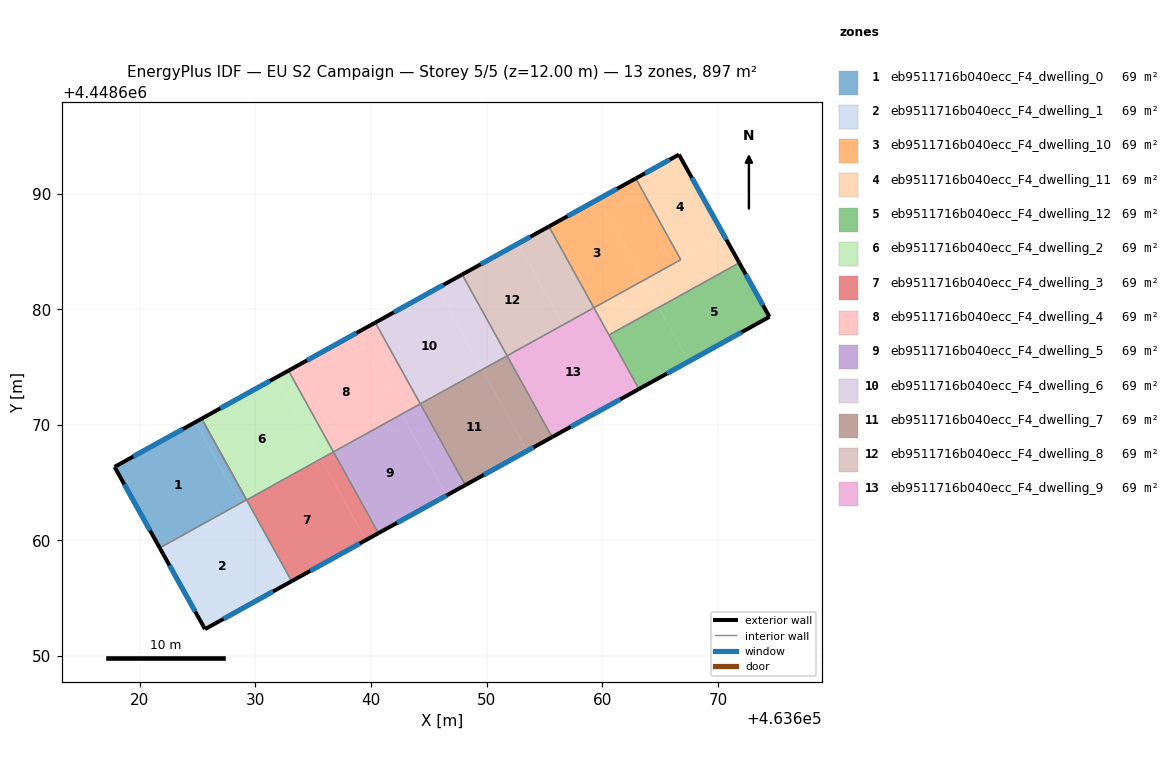
=== STOREY PLAN SPEC (per zone: floor XY polygon, exterior-wall plan segments, windows/doors) ===
zone 1: eb9511716b040ecc_F4_dwelling_0  (69.0 m²)
  floor: (463624.81, 4448670.24) (463628.69, 4448663.22) (463621.72, 4448659.36) (463617.81, 4448666.36)
  floor: (463625.34, 4448670.53) (463629.23, 4448663.51) (463628.69, 4448663.22) (463624.81, 4448670.24)
  exterior wall: (463617.81, 4448666.36) – (463621.72, 4448659.36)  [8.0 m]
    window: (463618.65, 4448664.86) – (463620.88, 4448660.86)  [7.9 m²]
  exterior wall: (463625.34, 4448670.53) – (463617.81, 4448666.36)  [8.6 m]
    window: (463623.73, 4448669.64) – (463619.42, 4448667.26)  [8.4 m²]
  interior walls: 2
zone 2: eb9511716b040ecc_F4_dwelling_1  (69.0 m²)
  floor: (463628.69, 4448663.22) (463632.59, 4448656.18) (463625.63, 4448652.33) (463621.72, 4448659.36)
  floor: (463629.23, 4448663.50) (463633.12, 4448656.47) (463632.59, 4448656.18) (463628.70, 4448663.21)
  exterior wall: (463625.63, 4448652.33) – (463633.12, 4448656.47)  [8.6 m]
    window: (463627.24, 4448653.22) – (463631.52, 4448655.59)  [8.4 m²]
  exterior wall: (463621.72, 4448659.36) – (463625.63, 4448652.33)  [8.0 m]
    window: (463622.55, 4448657.85) – (463624.79, 4448653.84)  [7.9 m²]
  interior walls: 5
zone 3: eb9511716b040ecc_F4_dwelling_10  (69.0 m²)
  floor: (463659.68, 4448689.53) (463663.57, 4448682.50) (463659.27, 4448680.13) (463655.38, 4448687.16)
  floor: (463662.89, 4448691.31) (463666.78, 4448684.29) (463663.57, 4448682.50) (463659.68, 4448689.53)
  exterior wall: (463662.89, 4448691.32) – (463655.38, 4448687.16)  [8.6 m]
    window: (463661.29, 4448690.42) – (463656.99, 4448688.05)  [8.4 m²]
  interior walls: 3
zone 4: eb9511716b040ecc_F4_dwelling_11  (69.0 m²)
  floor: (463666.62, 4448693.38) (463670.55, 4448686.35) (463663.57, 4448682.49) (463663.57, 4448682.50) (463666.78, 4448684.29) (463662.89, 4448691.31)
  floor: (463663.57, 4448682.49) (463664.87, 4448680.15) (463660.58, 4448677.78) (463659.28, 4448680.13) (463663.57, 4448682.50)
  floor: (463670.55, 4448686.35) (463671.85, 4448684.02) (463664.87, 4448680.15) (463663.57, 4448682.49)
  exterior wall: (463666.62, 4448693.38) – (463662.89, 4448691.32)  [4.3 m]
    window: (463665.83, 4448692.94) – (463663.69, 4448691.76)  [4.2 m²]
  exterior wall: (463671.85, 4448684.02) – (463666.62, 4448693.38)  [10.7 m]
    window: (463670.73, 4448686.02) – (463667.74, 4448691.37)  [10.5 m²]
  interior walls: 4
zone 5: eb9511716b040ecc_F4_dwelling_12  (69.0 m²)
  floor: (463664.87, 4448680.15) (463667.46, 4448675.47) (463663.17, 4448673.10) (463660.58, 4448677.78)
  floor: (463671.85, 4448684.02) (463674.46, 4448679.34) (463667.46, 4448675.47) (463664.87, 4448680.15)
  exterior wall: (463674.46, 4448679.34) – (463671.85, 4448684.02)  [5.3 m]
    window: (463673.90, 4448680.35) – (463672.41, 4448683.02)  [5.2 m²]
  exterior wall: (463663.17, 4448673.10) – (463674.46, 4448679.34)  [12.9 m]
    window: (463665.58, 4448674.44) – (463672.04, 4448678.01)  [12.6 m²]
  interior walls: 2
zone 6: eb9511716b040ecc_F4_dwelling_2  (69.0 m²)
  floor: (463631.78, 4448674.10) (463635.67, 4448667.07) (463629.23, 4448663.50) (463625.34, 4448670.53)
  floor: (463632.85, 4448674.69) (463636.74, 4448667.66) (463635.67, 4448667.07) (463631.78, 4448674.10)
  exterior wall: (463632.85, 4448674.69) – (463625.34, 4448670.53)  [8.6 m]
    window: (463631.24, 4448673.80) – (463626.95, 4448671.42)  [8.4 m²]
  interior walls: 4
zone 7: eb9511716b040ecc_F4_dwelling_3  (69.0 m²)
  floor: (463635.67, 4448667.07) (463639.56, 4448660.04) (463633.12, 4448656.47) (463629.23, 4448663.50)
  floor: (463636.74, 4448667.66) (463640.63, 4448660.63) (463639.56, 4448660.04) (463635.67, 4448667.07)
  exterior wall: (463633.12, 4448656.47) – (463640.63, 4448660.63)  [8.6 m]
    window: (463634.73, 4448657.36) – (463639.03, 4448659.74)  [8.4 m²]
  interior walls: 3
zone 8: eb9511716b040ecc_F4_dwelling_4  (69.0 m²)
  floor: (463638.76, 4448677.96) (463642.64, 4448670.93) (463636.74, 4448667.66) (463632.85, 4448674.69)
  floor: (463640.36, 4448678.85) (463644.25, 4448671.82) (463642.64, 4448670.93) (463638.76, 4448677.96)
  exterior wall: (463640.36, 4448678.85) – (463632.85, 4448674.69)  [8.6 m]
    window: (463638.76, 4448677.96) – (463634.46, 4448675.58)  [8.4 m²]
  interior walls: 3
zone 9: eb9511716b040ecc_F4_dwelling_5  (69.0 m²)
  floor: (463642.65, 4448670.93) (463646.54, 4448663.90) (463640.63, 4448660.63) (463636.74, 4448667.66)
  floor: (463644.25, 4448671.82) (463648.15, 4448664.79) (463646.54, 4448663.90) (463642.65, 4448670.93)
  exterior wall: (463640.63, 4448660.63) – (463648.15, 4448664.79)  [8.6 m]
    window: (463642.24, 4448661.52) – (463646.54, 4448663.90)  [8.4 m²]
  interior walls: 3
zone 10: eb9511716b040ecc_F4_dwelling_6  (69.0 m²)
  floor: (463645.73, 4448681.82) (463649.62, 4448674.79) (463644.25, 4448671.82) (463640.36, 4448678.85)
  floor: (463647.88, 4448683.00) (463651.77, 4448675.97) (463649.62, 4448674.79) (463645.73, 4448681.82)
  exterior wall: (463647.88, 4448683.00) – (463640.36, 4448678.85)  [8.6 m]
    window: (463646.27, 4448682.11) – (463641.97, 4448679.74)  [8.4 m²]
  interior walls: 3
zone 11: eb9511716b040ecc_F4_dwelling_7  (69.0 m²)
  floor: (463649.62, 4448674.79) (463653.51, 4448667.75) (463648.15, 4448664.79) (463644.26, 4448671.82)
  floor: (463651.77, 4448675.97) (463655.66, 4448668.94) (463653.51, 4448667.75) (463649.62, 4448674.79)
  exterior wall: (463648.15, 4448664.79) – (463655.66, 4448668.94)  [8.6 m]
    window: (463649.75, 4448665.68) – (463654.05, 4448668.05)  [8.4 m²]
  interior walls: 3
zone 12: eb9511716b040ecc_F4_dwelling_8  (69.0 m²)
  floor: (463652.70, 4448685.67) (463656.59, 4448678.64) (463651.77, 4448675.97) (463647.88, 4448683.00)
  floor: (463655.38, 4448687.16) (463659.27, 4448680.13) (463656.59, 4448678.64) (463652.70, 4448685.67)
  exterior wall: (463655.38, 4448687.16) – (463647.88, 4448683.00)  [8.6 m]
    window: (463653.78, 4448686.27) – (463649.48, 4448683.89)  [8.4 m²]
  interior walls: 3
zone 13: eb9511716b040ecc_F4_dwelling_9  (69.0 m²)
  floor: (463659.28, 4448680.13) (463663.17, 4448673.10) (463655.66, 4448668.94) (463651.77, 4448675.97)
  exterior wall: (463655.66, 4448668.94) – (463663.17, 4448673.10)  [8.6 m]
    window: (463657.26, 4448669.83) – (463661.56, 4448672.21)  [8.4 m²]
  interior walls: 4

=== DERIVED (storey summary) ===
Building: EU S2 Campaign
Storey: 5 of 5  (floor level z = 12.00 m)
Storey gross floor area: 896.5 m²
Zones on this storey: 13
  - eb9511716b040ecc_F4_dwelling_0: floor 69.0 m²; exterior wall 16.6 m (49.9 m²); 2 window(s) 16.3 m²; WWR 32.7%
  - eb9511716b040ecc_F4_dwelling_1: floor 69.0 m²; exterior wall 16.6 m (49.8 m²); 2 window(s) 16.3 m²; WWR 32.7%
  - eb9511716b040ecc_F4_dwelling_10: floor 69.0 m²; exterior wall 8.6 m (25.7 m²); 1 window(s) 8.4 m²; WWR 32.7%
  - eb9511716b040ecc_F4_dwelling_11: floor 69.0 m²; exterior wall 15.0 m (45.0 m²); 2 window(s) 14.7 m²; WWR 32.7%
  - eb9511716b040ecc_F4_dwelling_12: floor 69.0 m²; exterior wall 18.3 m (54.8 m²); 2 window(s) 17.9 m²; WWR 32.7%
  - eb9511716b040ecc_F4_dwelling_2: floor 69.0 m²; exterior wall 8.6 m (25.8 m²); 1 window(s) 8.4 m²; WWR 32.7%
  - eb9511716b040ecc_F4_dwelling_3: floor 69.0 m²; exterior wall 8.6 m (25.8 m²); 1 window(s) 8.4 m²; WWR 32.7%
  - eb9511716b040ecc_F4_dwelling_4: floor 69.0 m²; exterior wall 8.6 m (25.7 m²); 1 window(s) 8.4 m²; WWR 32.7%
  - eb9511716b040ecc_F4_dwelling_5: floor 69.0 m²; exterior wall 8.6 m (25.8 m²); 1 window(s) 8.4 m²; WWR 32.7%
  - eb9511716b040ecc_F4_dwelling_6: floor 69.0 m²; exterior wall 8.6 m (25.8 m²); 1 window(s) 8.4 m²; WWR 32.7%
  - eb9511716b040ecc_F4_dwelling_7: floor 69.0 m²; exterior wall 8.6 m (25.8 m²); 1 window(s) 8.4 m²; WWR 32.7%
  - eb9511716b040ecc_F4_dwelling_8: floor 69.0 m²; exterior wall 8.6 m (25.7 m²); 1 window(s) 8.4 m²; WWR 32.7%
  - eb9511716b040ecc_F4_dwelling_9: floor 69.0 m²; exterior wall 8.6 m (25.7 m²); 1 window(s) 8.4 m²; WWR 32.7%
Zone adjacency (shared interzone walls):
  - eb9511716b040ecc_F4_dwelling_0 ↔ eb9511716b040ecc_F4_dwelling_1
  - eb9511716b040ecc_F4_dwelling_1 ↔ eb9511716b040ecc_F4_dwelling_2
  - eb9511716b040ecc_F4_dwelling_1 ↔ eb9511716b040ecc_F4_dwelling_3
  - eb9511716b040ecc_F4_dwelling_10 ↔ eb9511716b040ecc_F4_dwelling_11
  - eb9511716b040ecc_F4_dwelling_10 ↔ eb9511716b040ecc_F4_dwelling_8
  - eb9511716b040ecc_F4_dwelling_11 ↔ eb9511716b040ecc_F4_dwelling_12
  - eb9511716b040ecc_F4_dwelling_11 ↔ eb9511716b040ecc_F4_dwelling_9
  - eb9511716b040ecc_F4_dwelling_12 ↔ eb9511716b040ecc_F4_dwelling_9
  - eb9511716b040ecc_F4_dwelling_2 ↔ eb9511716b040ecc_F4_dwelling_3
  - eb9511716b040ecc_F4_dwelling_2 ↔ eb9511716b040ecc_F4_dwelling_4
  - eb9511716b040ecc_F4_dwelling_3 ↔ eb9511716b040ecc_F4_dwelling_5
  - eb9511716b040ecc_F4_dwelling_4 ↔ eb9511716b040ecc_F4_dwelling_5
  - eb9511716b040ecc_F4_dwelling_4 ↔ eb9511716b040ecc_F4_dwelling_6
  - eb9511716b040ecc_F4_dwelling_5 ↔ eb9511716b040ecc_F4_dwelling_7
  - eb9511716b040ecc_F4_dwelling_6 ↔ eb9511716b040ecc_F4_dwelling_7
  - eb9511716b040ecc_F4_dwelling_6 ↔ eb9511716b040ecc_F4_dwelling_8
  - eb9511716b040ecc_F4_dwelling_7 ↔ eb9511716b040ecc_F4_dwelling_9
  - eb9511716b040ecc_F4_dwelling_8 ↔ eb9511716b040ecc_F4_dwelling_9